Labelled photos from "cats_and_dogs", an image-classification folder in Parthraj-Mori/CNN_deep. The possible labels are: cat, dog.

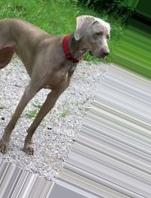
Label: dog

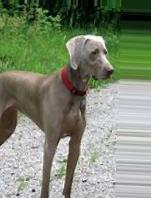
Label: dog

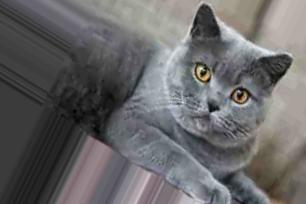
Label: cat

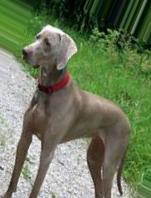
Label: dog

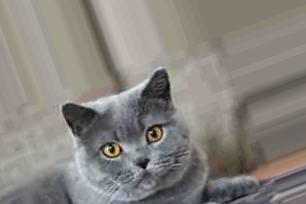
Label: cat

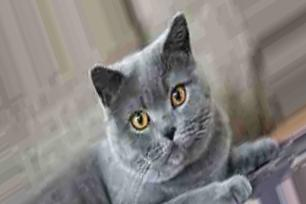
Label: cat
